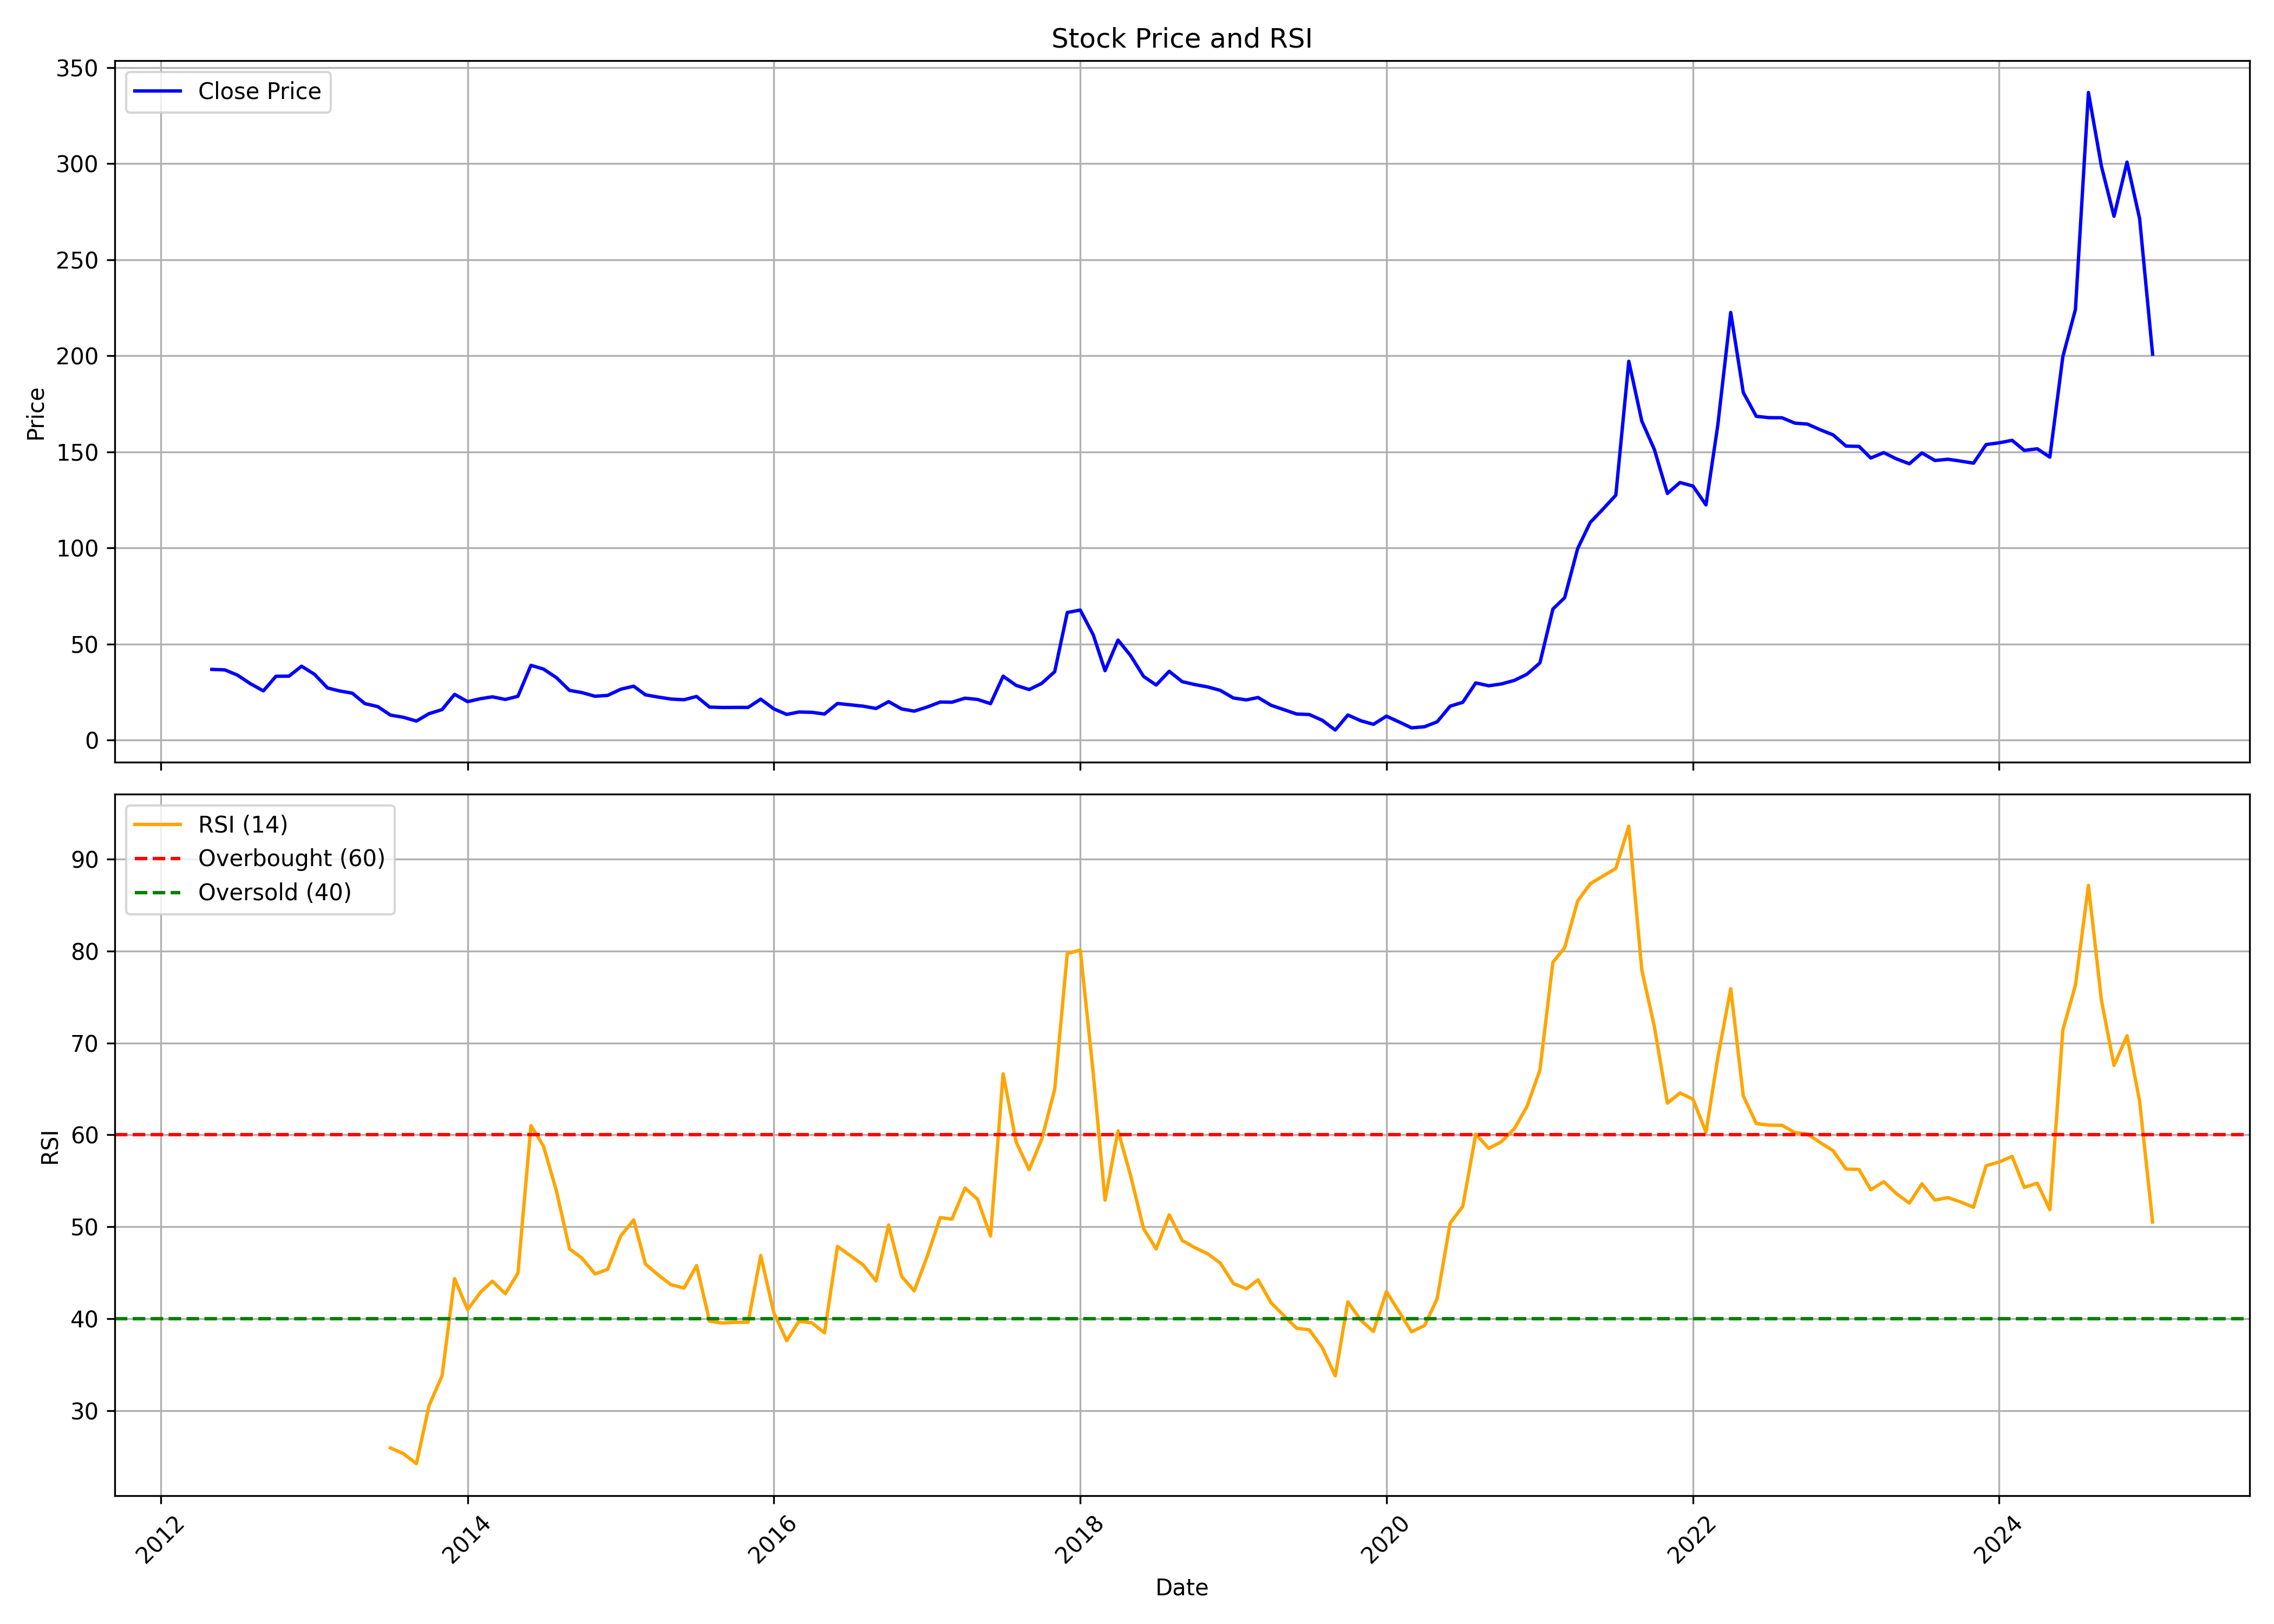

The table this chart was drawn from, first rows:
, date, symbol, open, high, low, close, volume, rsi
0, 2012-05-01, HEXATRADEX, 71.37, 74.23, 36.26, 36.83, 384319, 
1, 2012-06-01, HEXATRADEX, 35.59, 39.73, 33.69, 36.59, 122839, 
2, 2012-07-01, HEXATRADEX, 38.4, 40.73, 32.5, 33.88, 223340, 
3, 2012-08-01, HEXATRADEX, 35.07, 35.07, 25.88, 29.4, 190216, 
4, 2012-09-01, HEXATRADEX, 29.5, 32.02, 22.84, 25.65, 195357, 
5, 2012-10-01, HEXATRADEX, 25.22, 39.59, 21.89, 33.26, 1160098, 
6, 2012-11-01, HEXATRADEX, 33.92, 38.97, 30.59, 33.31, 251606, 
7, 2012-12-01, HEXATRADEX, 32.83, 38.78, 29.74, 38.49, 800310, 
8, 2013-01-01, HEXATRADEX, 40.4, 42.39, 30.93, 34.26, 754197, 
9, 2013-02-01, HEXATRADEX, 34.31, 35.16, 25.98, 27.17, 135499, 
10, 2013-03-01, HEXATRADEX, 26.93, 27.98, 21.41, 25.65, 236332, 
11, 2013-04-01, HEXATRADEX, 28.17, 29.4, 22.84, 24.46, 124399, 
12, 2013-05-01, HEXATRADEX, 24.46, 26.65, 18.6, 19.03, 85806, 
13, 2013-06-01, HEXATRADEX, 20.0, 24.0, 16.1, 17.45, 147751, 
14, 2013-07-01, HEXATRADEX, 17.05, 21.0, 12.3, 13.05, 339516, 25.97
15, 2013-08-01, HEXATRADEX, 12.9, 16.4, 10.9, 11.9, 127794, 25.33
16, 2013-09-01, HEXATRADEX, 11.9, 14.0, 9.25, 9.95, 827699, 24.25
17, 2013-10-01, HEXATRADEX, 10.75, 14.95, 9.75, 13.8, 227581, 30.56
18, 2013-11-01, HEXATRADEX, 14.0, 15.95, 13.0, 15.9, 212948, 33.79
19, 2013-12-01, HEXATRADEX, 17.0, 24.75, 15.5, 23.85, 824372, 44.36
20, 2014-01-01, HEXATRADEX, 23.75, 25.0, 19.15, 20.05, 274473, 41
21, 2014-02-01, HEXATRADEX, 20.15, 22.4, 16.55, 21.6, 110074, 42.9
22, 2014-03-01, HEXATRADEX, 22.0, 26.45, 19.75, 22.55, 4413480, 44.09
23, 2014-04-01, HEXATRADEX, 23.0, 24.05, 20.9, 21.2, 95283, 42.73
24, 2014-05-01, HEXATRADEX, 21.2, 25.95, 18.3, 22.85, 244885, 44.97
25, 2014-06-01, HEXATRADEX, 23.0, 38.95, 23.0, 38.95, 772822, 61
26, 2014-07-01, HEXATRADEX, 40.0, 41.85, 33.0, 37.0, 295887, 58.77
27, 2014-08-01, HEXATRADEX, 36.5, 40.4, 31.95, 32.5, 124006, 53.87
28, 2014-09-01, HEXATRADEX, 33.0, 37.75, 25.8, 25.9, 171679, 47.6
29, 2014-10-01, HEXATRADEX, 25.15, 27.0, 22.1, 24.75, 37424, 46.58
30, 2014-11-01, HEXATRADEX, 23.7, 27.7, 22.5, 22.85, 110485, 44.87
31, 2014-12-01, HEXATRADEX, 22.85, 26.9, 21.0, 23.3, 199281, 45.38
32, 2015-01-01, HEXATRADEX, 23.5, 31.7, 20.65, 26.5, 802559, 49
33, 2015-02-01, HEXATRADEX, 25.8, 30.0, 22.2, 28.1, 418708, 50.76
34, 2015-03-01, HEXATRADEX, 28.5, 31.8, 23.0, 23.6, 260382, 45.96
35, 2015-04-01, HEXATRADEX, 23.65, 28.05, 20.05, 22.4, 101187, 44.75
36, 2015-05-01, HEXATRADEX, 22.4, 25.4, 20.5, 21.4, 47524, 43.71
37, 2015-06-01, HEXATRADEX, 20.55, 24.4, 16.75, 21.05, 1327110, 43.34
38, 2015-07-01, HEXATRADEX, 20.8, 23.9, 18.2, 22.75, 491162, 45.79
39, 2015-08-01, HEXATRADEX, 23.4, 25.4, 16.05, 17.2, 234212, 39.74
40, 2015-09-01, HEXATRADEX, 17.25, 19.7, 15.7, 17.0, 123294, 39.54
41, 2015-10-01, HEXATRADEX, 16.9, 19.0, 15.85, 17.05, 97895, 39.62
42, 2015-11-01, HEXATRADEX, 17.5, 18.4, 15.45, 17.05, 78225, 39.62
43, 2015-12-01, HEXATRADEX, 17.0, 21.9, 15.9, 21.35, 557391, 46.88
44, 2016-01-01, HEXATRADEX, 20.8, 21.65, 15.15, 16.3, 253888, 40.69
45, 2016-02-01, HEXATRADEX, 16.3, 16.95, 12.6, 13.4, 93270, 37.62
46, 2016-03-01, HEXATRADEX, 14.45, 17.25, 12.65, 14.65, 429169, 39.73
47, 2016-04-01, HEXATRADEX, 14.2, 15.95, 13.6, 14.5, 221340, 39.56
48, 2016-05-01, HEXATRADEX, 15.0, 15.7, 13.1, 13.6, 86041, 38.48
49, 2016-06-01, HEXATRADEX, 13.3, 20.5, 12.95, 19.1, 1642216, 47.87
50, 2016-07-01, HEXATRADEX, 19.1, 19.25, 16.5, 18.4, 488283, 46.89
51, 2016-08-01, HEXATRADEX, 18.2, 19.9, 16.1, 17.7, 405348, 45.88
52, 2016-09-01, HEXATRADEX, 17.85, 19.45, 14.65, 16.5, 213211, 44.12
53, 2016-10-01, HEXATRADEX, 17.5, 23.9, 16.55, 20.05, 3562840, 50.2
54, 2016-11-01, HEXATRADEX, 21.7, 21.7, 14.5, 16.25, 1594097, 44.6
55, 2016-12-01, HEXATRADEX, 16.4, 16.95, 14.0, 15.1, 488761, 43.04
56, 2017-01-01, HEXATRADEX, 15.1, 19.8, 14.65, 17.25, 1373715, 46.8
57, 2017-02-01, HEXATRADEX, 17.2, 21.4, 16.5, 19.85, 1014004, 51
58, 2017-03-01, HEXATRADEX, 20.0, 20.3, 17.5, 19.75, 452395, 50.84
59, 2017-04-01, HEXATRADEX, 19.2, 23.35, 18.3, 21.85, 906344, 54.22
... 93 more rows
